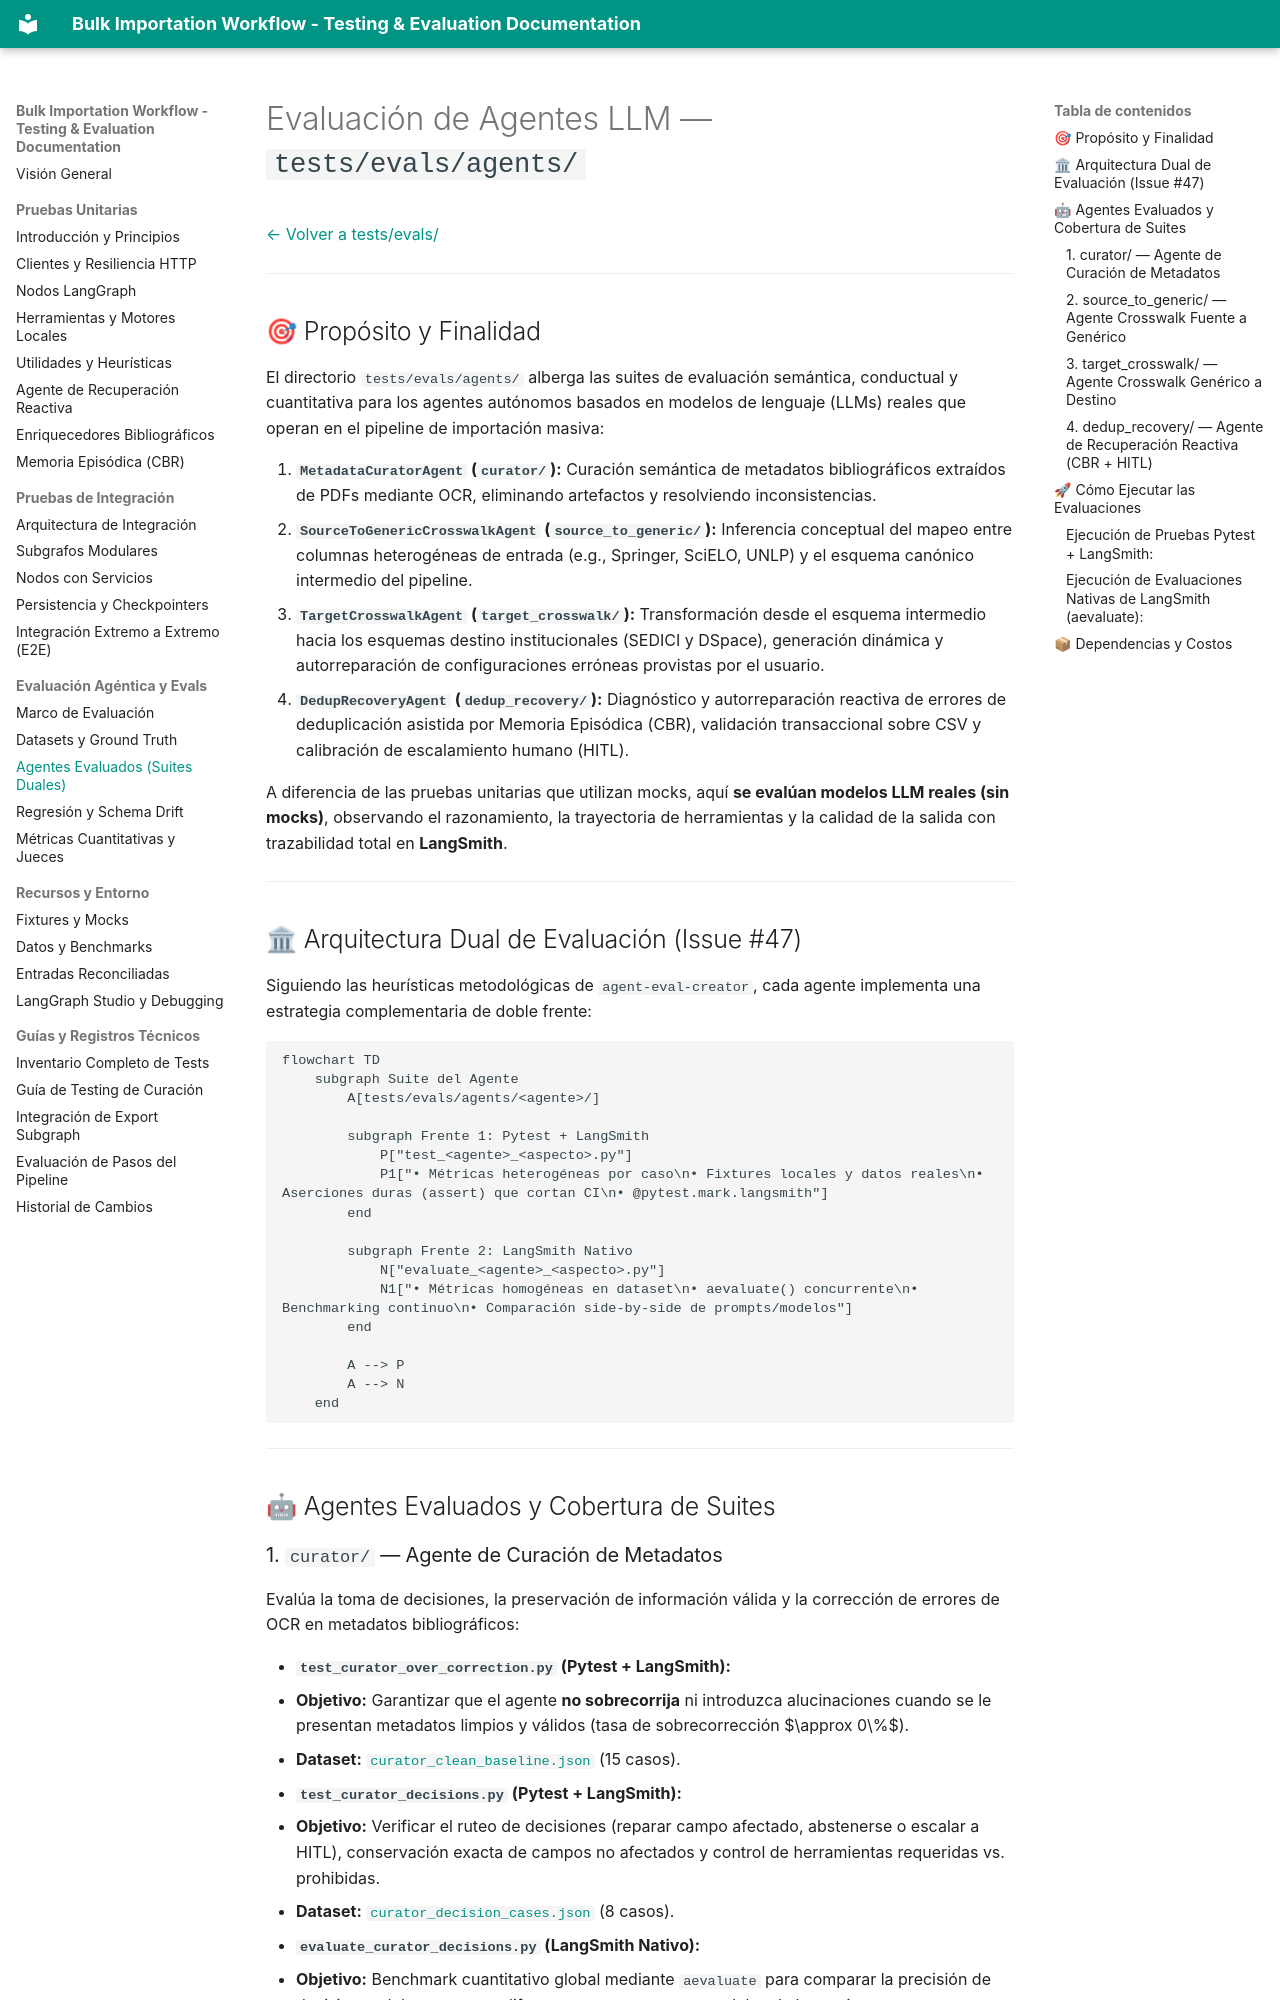

repository: santiFie/Bulk-Importation-Workflow · page: evals/agents/index.html · generator: mkdocs

# Evaluación de Agentes LLM — `tests/evals/agents/`

[← Volver a tests/evals/](../README.md)

---

## 🎯 Propósito y Finalidad

El directorio `tests/evals/agents/` alberga las suites de evaluación semántica, conductual y cuantitativa para los agentes autónomos basados en modelos de lenguaje (LLMs) reales que operan en el pipeline de importación masiva:

1. **`MetadataCuratorAgent` (`curator/`):** Curación semántica de metadatos bibliográficos extraídos de PDFs mediante OCR, eliminando artefactos y resolviendo inconsistencias.
2. **`SourceToGenericCrosswalkAgent` (`source_to_generic/`):** Inferencia conceptual del mapeo entre columnas heterogéneas de entrada (e.g., Springer, SciELO, UNLP) y el esquema canónico intermedio del pipeline.
3. **`TargetCrosswalkAgent` (`target_crosswalk/`):** Transformación desde el esquema intermedio hacia los esquemas destino institucionales (SEDICI y DSpace), generación dinámica y autorreparación de configuraciones erróneas provistas por el usuario.
4. **`DedupRecoveryAgent` (`dedup_recovery/`):** Diagnóstico y autorreparación reactiva de errores de deduplicación asistida por Memoria Episódica (CBR), validación transaccional sobre CSV y calibración de escalamiento humano (HITL).

A diferencia de las pruebas unitarias que utilizan mocks, aquí **se evalúan modelos LLM reales (sin mocks)**, observando el razonamiento, la trayectoria de herramientas y la calidad de la salida con trazabilidad total en **LangSmith**.

---

## 🏛 Arquitectura Dual de Evaluación (Issue #47)

Siguiendo las heurísticas metodológicas de `agent-eval-creator`, cada agente implementa una estrategia complementaria de doble frente:

```mermaid
flowchart TD
    subgraph Suite del Agente
        A[tests/evals/agents/<agente>/]
        
        subgraph Frente 1: Pytest + LangSmith
            P["test_<agente>_<aspecto>.py"]
            P1["• Métricas heterogéneas por caso\n• Fixtures locales y datos reales\n• Aserciones duras (assert) que cortan CI\n• @pytest.mark.langsmith"]
        end
        
        subgraph Frente 2: LangSmith Nativo
            N["evaluate_<agente>_<aspecto>.py"]
            N1["• Métricas homogéneas en dataset\n• aevaluate() concurrente\n• Benchmarking continuo\n• Comparación side-by-side de prompts/modelos"]
        end
        
        A --> P
        A --> N
    end
```

---

## 🤖 Agentes Evaluados y Cobertura de Suites

### 1. `curator/` — Agente de Curación de Metadatos
Evalúa la toma de decisiones, la preservación de información válida y la corrección de errores de OCR en metadatos bibliográficos:

- **`test_curator_over_correction.py` (Pytest + LangSmith):**
  - **Objetivo:** Garantizar que el agente **no sobrecorrija** ni introduzca alucinaciones cuando se le presentan metadatos limpios y válidos (tasa de sobrecorrección $\approx 0\%$).
  - **Dataset:** [`curator_clean_baseline.json`](../datasets/README.md#curator_clean_baselinejson-15-casos) (15 casos).
- **`test_curator_decisions.py` (Pytest + LangSmith):**
  - **Objetivo:** Verificar el ruteo de decisiones (reparar campo afectado, abstenerse o escalar a HITL), conservación exacta de campos no afectados y control de herramientas requeridas vs. prohibidas.
  - **Dataset:** [`curator_decision_cases.json`](../datasets/README.md#curator_decision_casesjson-8-casos) (8 casos).
- **`evaluate_curator_decisions.py` (LangSmith Nativo):**
  - **Objetivo:** Benchmark cuantitativo global mediante `aevaluate` para comparar la precisión de decisiones del agente ante diferentes temperaturas o modelos de lenguaje.
